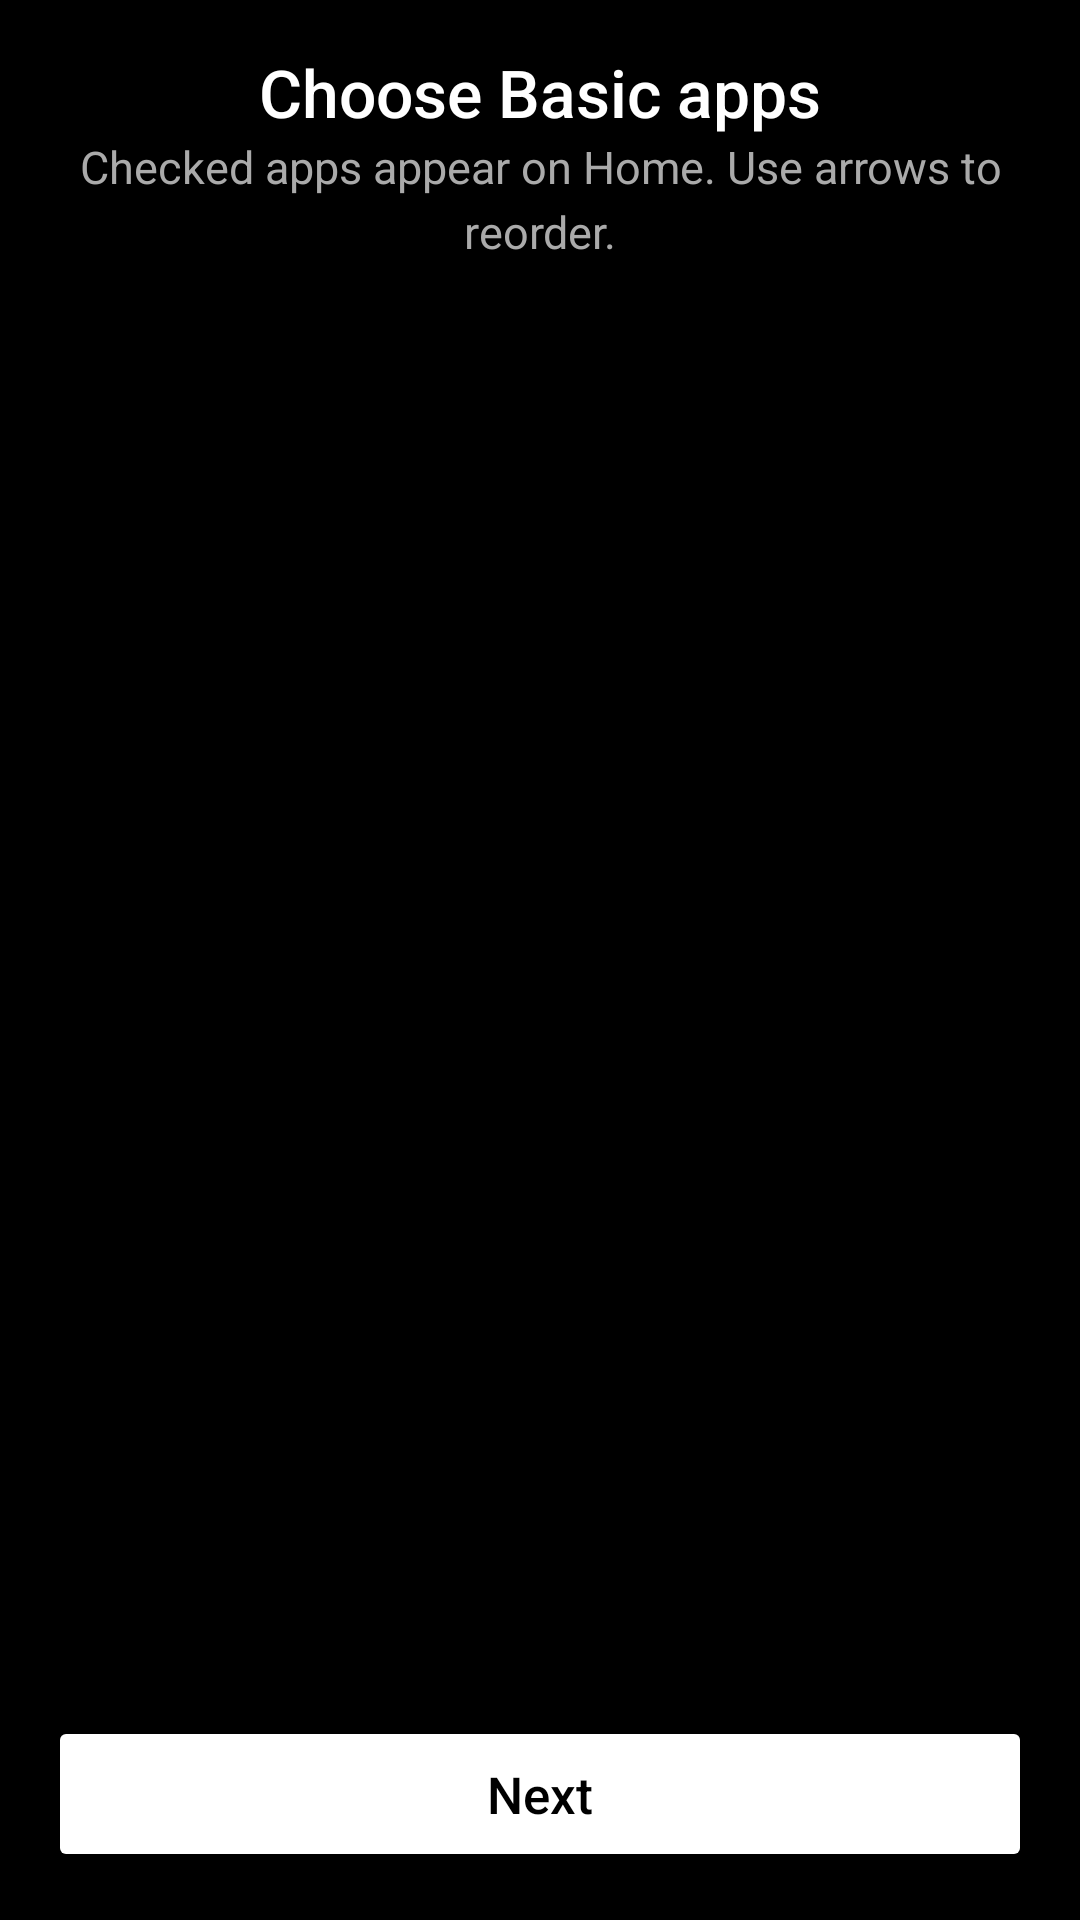

Layout XML and referenced resources for this Android screen:
<!-- AndroidManifest.xml: application theme Theme.Plain -->
<!-- res/layout/wizard_basic.xml -->
<?xml version="1.0" encoding="utf-8"?>
<LinearLayout xmlns:android="http://schemas.android.com/apk/res/android"
    android:layout_width="match_parent"
    android:layout_height="match_parent"
    android:orientation="vertical"
    android:padding="16dp">

    <TextView
        style="@style/PlainScreenTitle"
        android:layout_width="match_parent"
        android:layout_height="wrap_content"
        android:gravity="center_horizontal"
        android:text="@string/wizard_basic_title"
        android:textSize="22sp" />

    <TextView
        style="@style/PlainScreenSubtitle"
        android:layout_width="match_parent"
        android:layout_height="wrap_content"
        android:gravity="center_horizontal"
        android:paddingBottom="12dp"
        android:text="@string/wizard_basic_subtitle" />

    <androidx.recyclerview.widget.RecyclerView
        android:id="@+id/wizardBasicList"
        android:layout_width="match_parent"
        android:layout_height="0dp"
        android:layout_weight="1"
        android:clipToPadding="false"
        android:paddingBottom="8dp" />

    <Button
        android:id="@+id/basicNext"
        style="@style/WizardButton"
        android:layout_width="match_parent"
        android:layout_height="wrap_content"
        android:layout_marginTop="8dp"
        android:text="@string/wizard_next" />
</LinearLayout>
<!-- resources referenced by this layout -->
<resources>
  <string name="wizard_basic_subtitle">Checked apps appear on Home. Use arrows to reorder.</string>
  <string name="wizard_basic_title">Choose Basic apps</string>
  <string name="wizard_next">Next</string>
  <style name="PlainScreenSubtitle">
          <item name="android:textSize">15sp</item>
          <item name="android:textColor">@color/plain_gray</item>
          <item name="android:lineSpacingExtra">4dp</item>
      </style>
  <style name="PlainScreenTitle">
          <item name="android:textSize">26sp</item>
          <item name="android:textColor">@color/plain_white</item>
          <item name="android:fontFamily">sans-serif-medium</item>
      </style>
  <style name="WizardButton" parent="PlainButtonPrimary">
          <item name="android:backgroundTint">@color/wizard_button_bg</item>
          <item name="android:textColor">@color/wizard_button_text</item>
      </style>
  <style name="Theme.Plain" parent="@android:style/Theme.Material.NoActionBar">
          <item name="android:windowBackground">@color/plain_black</item>
          <item name="android:colorBackground">@color/plain_black</item>
          <item name="android:statusBarColor">@color/plain_black</item>
          <item name="android:navigationBarColor">@color/plain_black</item>
          <item name="android:windowLightStatusBar">false</item>
          <item name="android:textColorPrimary">@color/plain_white</item>
          <item name="android:textColorSecondary">@color/plain_gray</item>
          <item name="android:buttonStyle">@style/PlainButtonPrimary</item>
      </style>
  <color name="plain_gray">#FFAAAAAA</color>
  <color name="plain_white">#FFFFFFFF</color>
  <style name="PlainButtonPrimary" parent="@android:style/Widget.Material.Button">
          <item name="android:minHeight">52dp</item>
          <item name="android:paddingLeft">24dp</item>
          <item name="android:paddingRight">24dp</item>
          <item name="android:textAllCaps">false</item>
          <item name="android:textSize">17sp</item>
          <item name="android:textColor">@color/plain_black</item>
          <item name="android:backgroundTint">@color/plain_white</item>
      </style>
  <color name="plain_black">#FF000000</color>
</resources>
